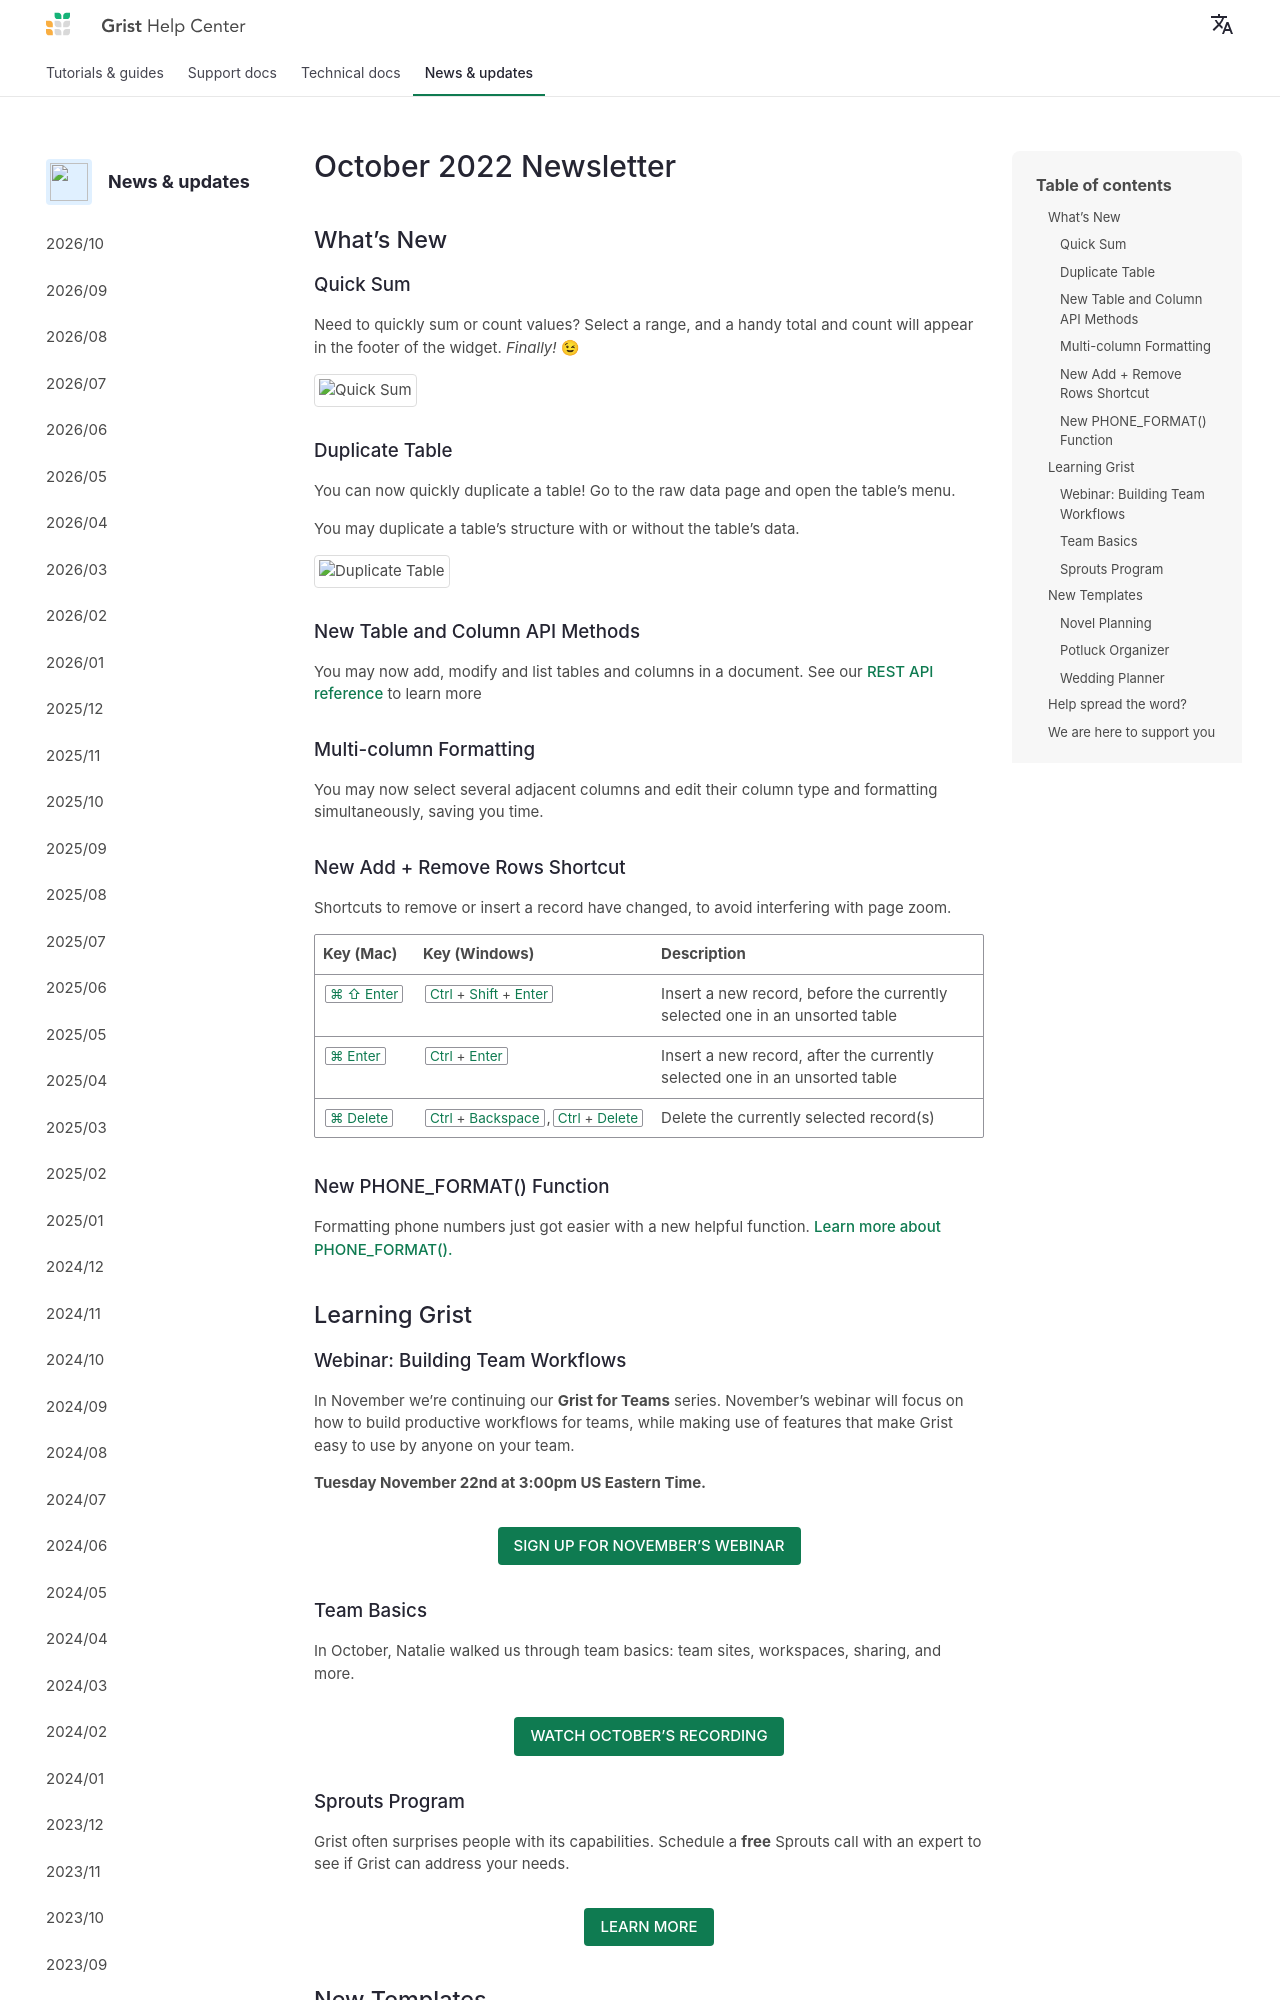

repository: gristlabs/grist-help · page: newsletters/2022-10/index.html · generator: mkdocs

# October 2022 Newsletter

<style>
  /* restore some poorly overridden defaults */
  .newsletter-header .table {
    background-color: initial;
    border: initial;
  }
  .newsletter-header .table > tbody > tr > td {
    padding: initial;
    border: initial;
    vertical-align: initial;
  }
  .newsletter-header img.header-img {
    padding: initial;
    max-width: initial;
    display: initial;
    padding: initial;
    line-height: initial;
    background-color: initial;
    border: initial;
    border-radius: initial;
    margin: initial;
  }

  /* copy newsletter styles, with a prefix for sufficient specificity */
  .newsletter-header .header {
    border: none;
    padding: 0;
    margin: 0;
  }
  .newsletter-header table > tbody > tr > td.header-image {
    width: 80px;
    padding-right: 16px;
  }
  .newsletter-header table > tbody > tr > td.header-text {
    background-color: #42494B;
    padding: 16px 20px;
  }
  .newsletter-header table.header-top {
    border: none;
    padding: 0;
    margin: 0;
    width: 100%;
  }
  .header-title {
    font-family: Helvetica Neue, Helvetica, Arial, sans-serif;
    font-size: 24px;
    line-height: 28px;
    color: #FFFFFF;
  }
  .header-month {
    color: #FFFFFF;
  }
  .header-welcome {
    margin-top: 12px;
    color: #FFFFFF;
  }
  .newsletter-summary {
    background-color: #e3fff5;
    margin: 0;
    padding: 10px;
  }
  .newsletter-summary-header {
    text-align: center;
    padding-bottom: 10px;
    border-bottom: 1px solid lightgrey;
  }
  .newsletter-summary ul {
    padding-left: 20px;
  }
  .newsletter-summary li {
    margin-bottom: 10px;
  }
  .newsletter-summary li p {
    margin: 0px
  }
</style>
<div class="newsletter-header">
<table class="header" cellpadding="0" cellspacing="0" border="0"><tr>
  <td class="header-text">
    <table class="header-top"><tr>
      <td class="header-image">
        <a href="https://www.getgrist.com">
          <img class="header-img" src="/images/newsletters/2020-10/pumpkin-logo.png" width="80" height="80" alt="Grist Labs" border="0">
        </a>
      </td>
      <td class="header-top-text">
        <div class="header-title">Grist for the Mill</div>
        <div class="header-month">October 2022
          &#8226; <a href="https://www.getgrist.com/">getgrist.com</a></div>
      </td>
    </tr></table>
    <div class="header-welcome" style="color: #e0e0e0;">
      Welcome to our monthly newsletter of updates and tips for Grist users.
    </div>
  </td>
</tr></table>
</div>

## What's New

### Quick Sum

Need to quickly sum or count values? Select a range, and a handy total and count will appear in the footer of the widget. *Finally!* 😉

![Quick Sum](../images/newsletters/2022-10/quick-sum.png)

### Duplicate Table

You can now quickly duplicate a table! Go to the raw data page and open the table’s menu. 

You may duplicate a table’s structure with or without the table’s data.

![Duplicate Table](../images/newsletters/2022-10/duplicate-table.png)

### New Table and Column API Methods

You may now add, modify and list tables and columns in a document. See our [REST API reference](../api.md) to learn more 

### Multi-column Formatting

You may now select several adjacent columns and edit their column type and formatting simultaneously, saving you time.
